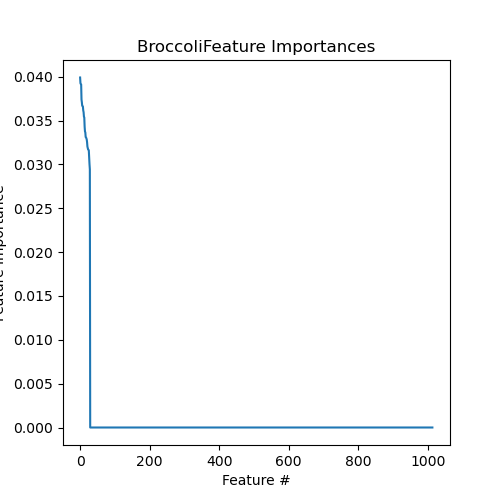

The data file committed next to this chart (first rows):
Feature, Importance
4901.NoBroccoli, 0.03991
4904.NoBroccoli, 0.03925
4906.NoBroccoli, 0.03916
4916.NoBroccoli, 0.03912
4909.NoBroccoli, 0.0374
4918.NoBroccoli, 0.03709
4913.NoBroccoli, 0.03669
4912.NoBroccoli, 0.03665
4908.NoBroccoli, 0.03661
4915.NoBroccoli, 0.03615
4903.NoBroccoli, 0.03595
4911.NoBroccoli, 0.03544
4902.NoBroccoli, 0.03535
4910.NoBroccoli, 0.03429
4911.Broccoli, 0.03375
4902.Broccoli, 0.03364
4909.Broccoli, 0.03312
4910.Broccoli, 0.03307
4906.Broccoli, 0.03297
4903.Broccoli, 0.03284
4916.Broccoli, 0.03254
4904.Broccoli, 0.03204
4918.Broccoli, 0.03186
4913.Broccoli, 0.0317
4915.Broccoli, 0.03166
4908.Broccoli, 0.0316
4914.Broccoli, 0.03066
4912.Broccoli, 0.03003
4901.Broccoli, 0.02943
MAR04685, 0.0
MAR04668, 0.0
MAR06974, 0.0
MAR03777, 0.0
MAR06979, 0.0
MAR06980, 0.0
MAR06982, 0.0
MAR03778, 0.0
MAR03744, 0.0
MAR06983, 0.0
MAR03747, 0.0
MAR08017, 0.0
MAR08541, 0.0
MAR08564, 0.0
MAR04681, 0.0
MAR08537, 0.0
MAR04683, 0.0
MAR08544, 0.0
MAR10131, 0.0
MAR06923, 0.0
MAR06768, 0.0
MAR07628, 0.0
MAR06874, 0.0
MAR06791, 0.0
MAR06790, 0.0
MAR06787, 0.0
MAR06778, 0.0
MAR06770, 0.0
MAR06729, 0.0
MAR03765, 0.0
MAR06728, 0.0
... 954 more rows
